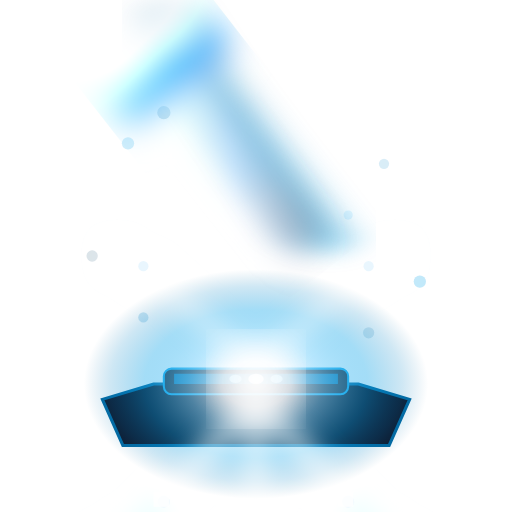
t = 0.00 s
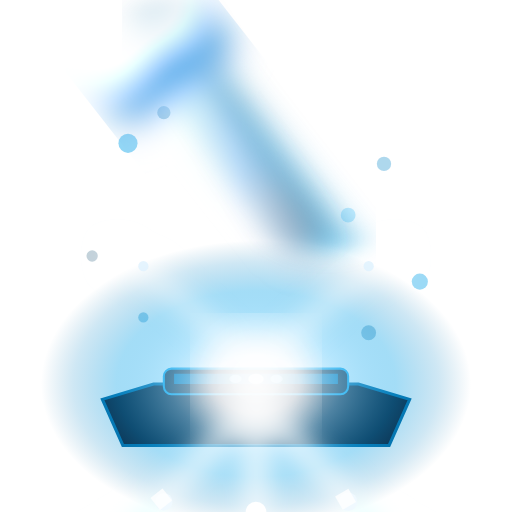
t = 0.50 s
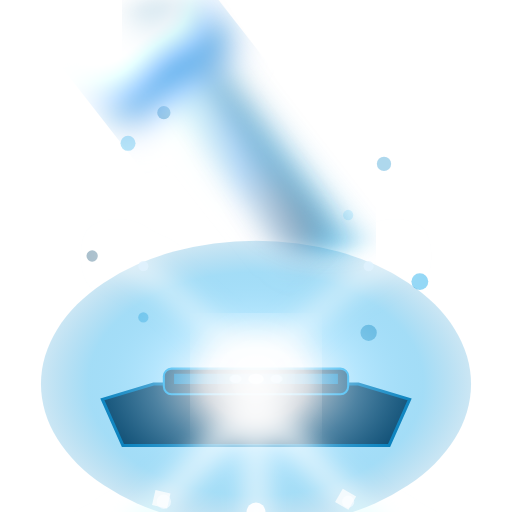
t = 1.00 s
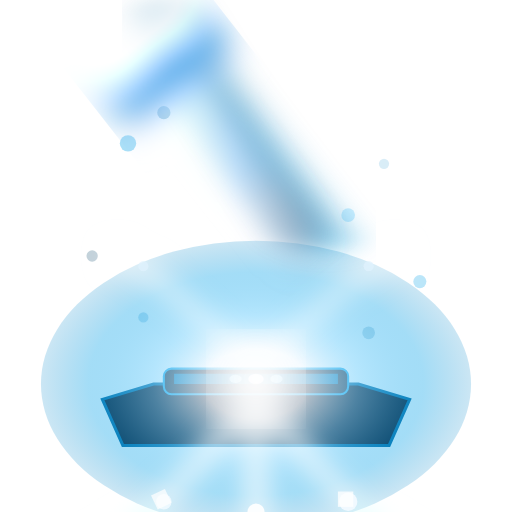
t = 1.50 s
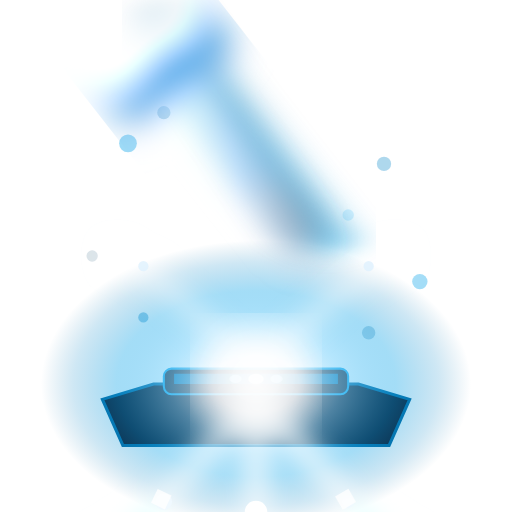
t = 2.00 s
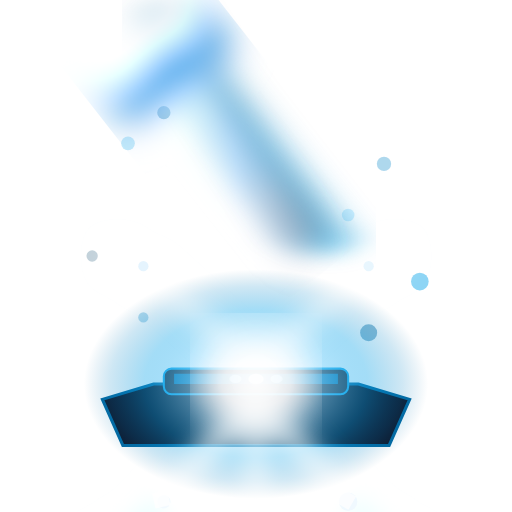
t = 2.50 s

The animated SVG that drew these frames (rendered in a browser with its animation timeline set to each time). Animation: 79 SMIL elements (animate=73,animateTransform=6); one cycle of 3.00 s, repeats indefinitely.

<svg viewBox="0 0 100 100" xmlns="http://www.w3.org/2000/svg">
  <defs>
    <!-- Pulse plasma gradient -->
    <linearGradient id="plasmaPulse11" x1="0%" y1="0%" x2="100%" y2="100%">
      <stop offset="0%" style="stop-color:#FFFFFF;stop-opacity:1" />
      <stop offset="10%" style="stop-color:#F0F9FF;stop-opacity:1" />
      <stop offset="25%" style="stop-color:#E0F2FE;stop-opacity:1" />
      <stop offset="40%" style="stop-color:#7DD3FC;stop-opacity:1" />
      <stop offset="60%" style="stop-color:#0EA5E9;stop-opacity:1" />
      <stop offset="80%" style="stop-color:#0284C7;stop-opacity:1" />
      <stop offset="100%" style="stop-color:#0369A1;stop-opacity:1" />
      <animateTransform attributeName="gradientTransform" type="rotate" values="0 50 50;180 50 50;360 50 50" dur="3s" repeatCount="indefinite"/>
    </linearGradient>
    
    <!-- Pulse titanium -->
    <linearGradient id="pulseTitanium11" x1="0%" y1="0%" x2="100%" y2="100%">
      <stop offset="0%" style="stop-color:#F8FAFC;stop-opacity:1" />
      <stop offset="30%" style="stop-color:#E2E8F0;stop-opacity:1" />
      <stop offset="60%" style="stop-color:#94A3B8;stop-opacity:1" />
      <stop offset="100%" style="stop-color:#1E293B;stop-opacity:1" />
    </linearGradient>
    
    <!-- Pulsing plasma field -->
    <radialGradient id="pulseField11" cx="50%" cy="50%">
      <stop offset="0%" style="stop-color:#FFFFFF;stop-opacity:0.95" />
      <stop offset="20%" style="stop-color:#F0F9FF;stop-opacity:0.8" />
      <stop offset="40%" style="stop-color:#7DD3FC;stop-opacity:0.6" />
      <stop offset="65%" style="stop-color:#0EA5E9;stop-opacity:0.4" />
      <stop offset="85%" style="stop-color:#0284C7;stop-opacity:0.2" />
      <stop offset="100%" style="stop-color:#0369A1;stop-opacity:0" />
      <animate attributeName="r" values="40%;65%;40%" dur="2.5s" repeatCount="indefinite"/>
    </radialGradient>
    
    <!-- Pulse glow filters -->
    <filter id="pulseGlow11">
      <feGaussianBlur stdDeviation="3.5"/>
      <feColorMatrix values="1.6 0 0 0 0  0 1.6 0 0 0  0 0 1.6 0 0  0 0 0 0.9 0"/>
      <animate attributeName="stdDeviation" values="3.5;5.5;3.5" dur="2s" repeatCount="indefinite"/>
    </filter>
    
    <filter id="pulseLightning11">
      <feGaussianBlur stdDeviation="2.5"/>
      <feColorMatrix values="1.4 0 0 0 0  0 1.4 0 0 0  0 0 1.4 0 0  0 0 0 0.8 0"/>
      <animate attributeName="stdDeviation" values="2.5;4;2.5" dur="1.8s" repeatCount="indefinite"/>
    </filter>
    
    <filter id="pulseCore11">
      <feGaussianBlur stdDeviation="4"/>
      <feColorMatrix values="2 0 0 0 0  0 2 0 0 0  0 0 2 0 0  0 0 0 0.8 0"/>
      <animate attributeName="stdDeviation" values="4;7;4" dur="1.5s" repeatCount="indefinite"/>
    </filter>
    
    <filter id="pulseMotion11">
      <feGaussianBlur in="SourceGraphic" stdDeviation="4,1.5"/>
    </filter>
    
    <!-- Rhythmic shimmer gradient -->
    <linearGradient id="rhythmShimmer11" x1="0%" y1="0%" x2="100%" y2="0%">
      <stop offset="0%" style="stop-color:#0EA5E9;stop-opacity:0.6" />
      <stop offset="30%" style="stop-color:#38BDF8;stop-opacity:0.9" />
      <stop offset="50%" style="stop-color:#FFFFFF;stop-opacity:1" />
      <stop offset="70%" style="stop-color:#38BDF8;stop-opacity:0.9" />
      <stop offset="100%" style="stop-color:#0EA5E9;stop-opacity:0.6" />
      <animateTransform attributeName="gradientTransform" type="translate" values="-150 0;150 0;-150 0" dur="1.5s" repeatCount="indefinite"/>
    </linearGradient>
  </defs>
  
  <!-- Rhythmic particle constellation -->
  <g opacity="0.5">
    <circle cx="25" cy="28" r="1.2" fill="#0EA5E9">
      <animate attributeName="opacity" values="0.4;1;0.4" dur="1.2s" repeatCount="indefinite"/>
      <animate attributeName="r" values="1.2;2;1.2" dur="1.2s" repeatCount="indefinite"/>
    </circle>
    <circle cx="75" cy="32" r="1" fill="#0284C7">
      <animate attributeName="opacity" values="0.3;0.8;0.3" dur="1.5s" repeatCount="indefinite"/>
      <animate attributeName="r" values="1;1.6;1" dur="1.5s" repeatCount="indefinite"/>
    </circle>
    <circle cx="32" cy="22" r="1.3" fill="#0369A1">
      <animate attributeName="opacity" values="0.5;1;0.5" dur="1.8s" repeatCount="indefinite"/>
    </circle>
    <circle cx="68" cy="42" r="0.9" fill="#7DD3FC">
      <animate attributeName="opacity" values="0.4;0.9;0.4" dur="1.1s" repeatCount="indefinite"/>
      <animate attributeName="r" values="0.9;1.5;0.9" dur="1.1s" repeatCount="indefinite"/>
    </circle>
    <circle cx="18" cy="50" r="1.1" fill="#0C4A6E">
      <animate attributeName="opacity" values="0.3;0.7;0.3" dur="2s" repeatCount="indefinite"/>
    </circle>
    <circle cx="82" cy="55" r="1.2" fill="#0EA5E9">
      <animate attributeName="r" values="1.2;1.8;1.2" dur="1.6s" repeatCount="indefinite"/>
      <animate attributeName="opacity" values="0.5;1;0.5" dur="1.6s" repeatCount="indefinite"/>
    </circle>
    <circle cx="28" cy="62" r="1" fill="#0284C7">
      <animate attributeName="opacity" values="0.4;0.8;0.4" dur="1.4s" repeatCount="indefinite"/>
    </circle>
    <circle cx="72" cy="65" r="1.1" fill="#0369A1">
      <animate attributeName="opacity" values="0.3;0.9;0.3" dur="1.7s" repeatCount="indefinite"/>
      <animate attributeName="r" values="1.1;1.7;1.1" dur="1.7s" repeatCount="indefinite"/>
    </circle>
  </g>
  
  <!-- Enhanced anvil -->
  <path d="M 20,78 L 30,75 L 70,75 L 80,78 L 76,87 L 24,87 Z" fill="#0F172A" stroke="#0369A1" stroke-width="0.6"/>
  <rect x="32" y="72" width="36" height="5" rx="1.5" fill="#1E293B" stroke="#0EA5E9" stroke-width="0.4"/>
  <rect x="34" y="73" width="32" height="2" fill="#0284C7" opacity="0.8"/>
  <ellipse cx="46" cy="74" rx="1.2" ry="0.8" fill="#7DD3FC" opacity="0.9"/>
  <ellipse cx="50" cy="74" rx="1.5" ry="1" fill="#F0F9FF" opacity="1"/>
  <ellipse cx="54" cy="74" rx="1.2" ry="0.8" fill="#7DD3FC" opacity="0.9"/>
  
  <!-- Pulsing plasma field -->
  <ellipse cx="50" cy="75" rx="42" ry="28" fill="url(#pulseField11)" opacity="0.95"/>
  
  <!-- Rhythmic motion blur -->
  <g opacity="0.6" filter="url(#pulseMotion11)">
    <rect x="46" y="0" width="7" height="55" fill="#0EA5E9" transform="rotate(-38 49.5 27.5)">
      <animate attributeName="opacity" values="0.6;1;0.6" dur="1.5s" repeatCount="indefinite"/>
    </rect>
    <rect x="44" y="-2" width="7" height="55" fill="#0284C7" transform="rotate(-35 47.5 25.5)">
      <animate attributeName="opacity" values="0.5;0.9;0.5" dur="1.8s" repeatCount="indefinite"/>
    </rect>
    <rect x="42" y="-4" width="7" height="55" fill="#0369A1" transform="rotate(-32 45.5 23.5)">
      <animate attributeName="opacity" values="0.4;0.8;0.4" dur="2.1s" repeatCount="indefinite"/>
    </rect>
  </g>
  
  <!-- Pulsing hammer -->
  <g transform="rotate(-38 50 36)" filter="url(#pulseGlow11)">
    <!-- Handle with rhythm -->
    <rect x="47" y="2" width="6" height="50" rx="3" fill="url(#pulseTitanium11)">
      <animate attributeName="width" values="6;6.5;6" dur="1.5s" repeatCount="indefinite"/>
    </rect>
    
    <!-- Rhythmic grip pattern -->
    <rect x="46.8" y="14" width="6.4" height="1.2" fill="#0EA5E9" opacity="0.8">
      <animate attributeName="opacity" values="0.8;1;0.8" dur="1.2s" repeatCount="indefinite"/>
    </rect>
    <rect x="46.8" y="18" width="6.4" height="1.2" fill="#0EA5E9" opacity="0.8">
      <animate attributeName="opacity" values="0.7;1;0.7" dur="1.4s" repeatCount="indefinite"/>
    </rect>
    <rect x="46.8" y="22" width="6.4" height="1.2" fill="#0EA5E9" opacity="0.8">
      <animate attributeName="opacity" values="0.8;1;0.8" dur="1.6s" repeatCount="indefinite"/>
    </rect>
    <rect x="46.8" y="26" width="6.4" height="1.2" fill="#0EA5E9" opacity="0.8">
      <animate attributeName="opacity" values="0.7;1;0.7" dur="1.8s" repeatCount="indefinite"/>
    </rect>
    <rect x="46.8" y="30" width="6.4" height="1.2" fill="#0EA5E9" opacity="0.8">
      <animate attributeName="opacity" values="0.8;1;0.8" dur="2s" repeatCount="indefinite"/>
    </rect>
    <rect x="46.8" y="34" width="6.4" height="1.2" fill="#0EA5E9" opacity="0.8">
      <animate attributeName="opacity" values="0.7;1;0.7" dur="1.3s" repeatCount="indefinite"/>
    </rect>
    
    <!-- Pulsing hammer head -->
    <rect x="37" y="-3" width="26" height="16" rx="3.5" fill="url(#plasmaPulse11)">
      <animate attributeName="width" values="26;27;26" dur="1.5s" repeatCount="indefinite"/>
      <animate attributeName="height" values="16;16.5;16" dur="1.5s" repeatCount="indefinite"/>
    </rect>
    
    <!-- Shimmer overlay -->
    <rect x="37" y="-3" width="26" height="16" rx="3.5" fill="url(#rhythmShimmer11)" opacity="0.7"/>
    
    <!-- Pulsing energy core layers -->
    <rect x="38" y="-2" width="24" height="3.5" fill="#FFFFFF" opacity="0.95">
      <animate attributeName="opacity" values="0.95;1;0.95" dur="1.2s" repeatCount="indefinite"/>
    </rect>
    <rect x="38" y="8.5" width="24" height="3.5" fill="#0C4A6E" opacity="0.6">
      <animate attributeName="opacity" values="0.6;0.8;0.6" dur="1.5s" repeatCount="indefinite"/>
    </rect>
    <rect x="39" y="1" width="22" height="2.5" fill="#F0F9FF" opacity="0.9">
      <animate attributeName="opacity" values="0.9;1;0.9" dur="1.3s" repeatCount="indefinite"/>
    </rect>
    <rect x="39" y="9" width="22" height="2.5" fill="#0284C7" opacity="0.8">
      <animate attributeName="opacity" values="0.8;1;0.8" dur="1.7s" repeatCount="indefinite"/>
    </rect>
    
    <!-- Pulsing tech details -->
    <circle cx="42" cy="5" r="1.5" fill="#FFFFFF" opacity="0.95">
      <animate attributeName="r" values="1.5;1.8;1.5" dur="1.4s" repeatCount="indefinite"/>
      <animate attributeName="opacity" values="0.95;1;0.95" dur="1.4s" repeatCount="indefinite"/>
    </circle>
    <circle cx="58" cy="5" r="1.5" fill="#FFFFFF" opacity="0.95">
      <animate attributeName="r" values="1.5;1.8;1.5" dur="1.6s" repeatCount="indefinite"/>
      <animate attributeName="opacity" values="0.95;1;0.95" dur="1.6s" repeatCount="indefinite"/>
    </circle>
    <circle cx="42" cy="5" r="1" fill="#0EA5E9" opacity="0.9">
      <animate attributeName="opacity" values="0.9;1;0.9" dur="1.4s" repeatCount="indefinite"/>
    </circle>
    <circle cx="58" cy="5" r="1" fill="#0EA5E9" opacity="0.9">
      <animate attributeName="opacity" values="0.9;1;0.9" dur="1.6s" repeatCount="indefinite"/>
    </circle>
    <rect x="38" y="-4" width="24" height="1" fill="#F0F9FF" opacity="0.9">
      <animate attributeName="opacity" values="0.9;1;0.9" dur="1.8s" repeatCount="indefinite"/>
    </rect>
    <rect x="38" y="13" width="24" height="1" fill="#F0F9FF" opacity="0.9">
      <animate attributeName="opacity" values="0.9;1;0.9" dur="2s" repeatCount="indefinite"/>
    </rect>
  </g>
  
  <!-- Rhythmic pulsing core -->
  <circle cx="50" cy="74" r="8" fill="#FFFFFF" filter="url(#pulseCore11)">
    <animate attributeName="r" values="8;12;8" dur="1.5s" repeatCount="indefinite"/>
    <animate attributeName="opacity" values="0.9;1;0.9" dur="1.5s" repeatCount="indefinite"/>
  </circle>
  
  <!-- Rhythmic lightning storm -->
  <g filter="url(#pulseLightning11)">
    <!-- Primary rhythmic trunk -->
    <path d="M 50,75 L 50,100 L 51,97 L 49,105 L 50,102" stroke="#FFFFFF" stroke-width="3.5" fill="none">
      <animate attributeName="stroke-width" values="3.5;4.5;3.5" dur="1.2s" repeatCount="indefinite"/>
      <animate attributeName="opacity" values="0.9;1;0.9" dur="1.2s" repeatCount="indefinite"/>
    </path>
    
    <!-- Major rhythmic branches -->
    <path d="M 50,77 L 68,98 L 66,95 L 72,102 L 70,99" stroke="#F0F9FF" stroke-width="3" fill="none">
      <animate attributeName="stroke-width" values="3;3.8;3" dur="1.4s" repeatCount="indefinite"/>
      <animate attributeName="opacity" values="0.8;1;0.8" dur="1.4s" repeatCount="indefinite"/>
    </path>
    <path d="M 50,77 L 32,98 L 34,95 L 28,102 L 30,99" stroke="#F0F9FF" stroke-width="3" fill="none">
      <animate attributeName="stroke-width" values="3;3.8;3" dur="1.6s" repeatCount="indefinite"/>
      <animate attributeName="opacity" values="0.8;1;0.8" dur="1.6s" repeatCount="indefinite"/>
    </path>
    
    <!-- Secondary rhythmic branches -->
    <path d="M 50,80 L 76,105 L 74,102 L 82,108 L 80,105" stroke="#E0F2FE" stroke-width="2.5" fill="none">
      <animate attributeName="stroke-width" values="2.5;3.2;2.5" dur="1.8s" repeatCount="indefinite"/>
      <animate attributeName="opacity" values="0.7;0.9;0.7" dur="1.8s" repeatCount="indefinite"/>
    </path>
    <path d="M 50,80 L 24,105 L 26,102 L 18,108 L 20,105" stroke="#E0F2FE" stroke-width="2.5" fill="none">
      <animate attributeName="stroke-width" values="2.5;3.2;2.5" dur="2s" repeatCount="indefinite"/>
      <animate attributeName="opacity" values="0.7;0.9;0.7" dur="2s" repeatCount="indefinite"/>
    </path>
    
    <!-- Tertiary rhythmic branches -->
    <path d="M 68,98 L 85,115 L 83,112 L 90,118 L 88,115" stroke="#7DD3FC" stroke-width="2" fill="none">
      <animate attributeName="opacity" values="0.6;0.8;0.6" dur="1.3s" repeatCount="indefinite"/>
    </path>
    <path d="M 32,98 L 15,115 L 17,112 L 10,118 L 12,115" stroke="#7DD3FC" stroke-width="2" fill="none">
      <animate attributeName="opacity" values="0.6;0.8;0.6" dur="1.5s" repeatCount="indefinite"/>
    </path>
    
    <!-- Upward rhythmic branches -->
    <path d="M 50,72 L 72,52 L 70,55 L 78,49 L 76,52" stroke="#E0F2FE" stroke-width="2.8" fill="none">
      <animate attributeName="opacity" values="0.7;0.9;0.7" dur="1.7s" repeatCount="indefinite"/>
    </path>
    <path d="M 50,72 L 28,52 L 30,55 L 22,49 L 24,52" stroke="#E0F2FE" stroke-width="2.8" fill="none">
      <animate attributeName="opacity" values="0.7;0.9;0.7" dur="1.9s" repeatCount="indefinite"/>
    </path>
  </g>
  
  <!-- Rhythmic energy sparks -->
  <g>
    <!-- Central rhythmic spark -->
    <circle cx="50" cy="100" r="1.5" fill="#FFFFFF">
      <animate attributeName="opacity" values="0.9;1;0.9" dur="0.8s" repeatCount="indefinite"/>
      <animate attributeName="r" values="1.5;2.2;1.5" dur="0.8s" repeatCount="indefinite"/>
    </circle>
    
    <!-- Major rhythmic sparks -->
    <circle cx="68" cy="98" r="1.2" fill="#F0F9FF">
      <animate attributeName="opacity" values="0.8;1;0.8" dur="1s" repeatCount="indefinite"/>
      <animate attributeName="r" values="1.2;1.8;1.2" dur="1s" repeatCount="indefinite"/>
    </circle>
    <circle cx="32" cy="98" r="1.2" fill="#F0F9FF">
      <animate attributeName="opacity" values="0.8;1;0.8" dur="1.2s" repeatCount="indefinite"/>
      <animate attributeName="r" values="1.2;1.8;1.2" dur="1.2s" repeatCount="indefinite"/>
    </circle>
    <circle cx="76" cy="105" r="1" fill="#E0F2FE">
      <animate attributeName="opacity" values="0.7;0.9;0.7" dur="1.4s" repeatCount="indefinite"/>
    </circle>
    <circle cx="24" cy="105" r="1" fill="#E0F2FE">
      <animate attributeName="opacity" values="0.7;0.9;0.7" dur="1.6s" repeatCount="indefinite"/>
    </circle>
    <circle cx="85" cy="115" r="0.8" fill="#7DD3FC">
      <animate attributeName="opacity" values="0.6;0.8;0.6" dur="1.8s" repeatCount="indefinite"/>
    </circle>
    <circle cx="15" cy="115" r="0.8" fill="#7DD3FC">
      <animate attributeName="opacity" values="0.6;0.8;0.6" dur="2s" repeatCount="indefinite"/>
    </circle>
    
    <!-- Upper rhythmic sparks -->
    <circle cx="72" cy="52" r="1" fill="#E0F2FE">
      <animate attributeName="opacity" values="0.7;0.9;0.7" dur="1.3s" repeatCount="indefinite"/>
    </circle>
    <circle cx="28" cy="52" r="1" fill="#E0F2FE">
      <animate attributeName="opacity" values="0.7;0.9;0.7" dur="1.5s" repeatCount="indefinite"/>
    </circle>
  </g>
  
  <!-- Rhythmic rotating energy matrix -->
  <g opacity="0.8">
    <rect x="66" y="96" width="3" height="3" fill="#FFFFFF" opacity="0.9">
      <animateTransform attributeName="transform" type="rotate" values="0 67.5 97.5;360 67.5 97.5" dur="1.2s" repeatCount="indefinite"/>
      <animate attributeName="opacity" values="0.9;1;0.9" dur="1.2s" repeatCount="indefinite"/>
    </rect>
    <rect x="30" y="96" width="3" height="3" fill="#FFFFFF" opacity="0.9">
      <animateTransform attributeName="transform" type="rotate" values="0 31.5 97.5;-360 31.5 97.5" dur="1.4s" repeatCount="indefinite"/>
      <animate attributeName="opacity" values="0.9;1;0.9" dur="1.4s" repeatCount="indefinite"/>
    </rect>
    <rect x="74" y="103" width="2.5" height="2.5" fill="#F0F9FF" opacity="0.8">
      <animateTransform attributeName="transform" type="rotate" values="0 75.25 104.25;360 75.25 104.25" dur="1.6s" repeatCount="indefinite"/>
      <animate attributeName="opacity" values="0.8;1;0.8" dur="1.6s" repeatCount="indefinite"/>
    </rect>
    <rect x="22" y="103" width="2.5" height="2.5" fill="#F0F9FF" opacity="0.8">
      <animateTransform attributeName="transform" type="rotate" values="0 23.25 104.25;-360 23.25 104.25" dur="1.8s" repeatCount="indefinite"/>
      <animate attributeName="opacity" values="0.8;1;0.8" dur="1.8s" repeatCount="indefinite"/>
    </rect>
  </g>
</svg>
